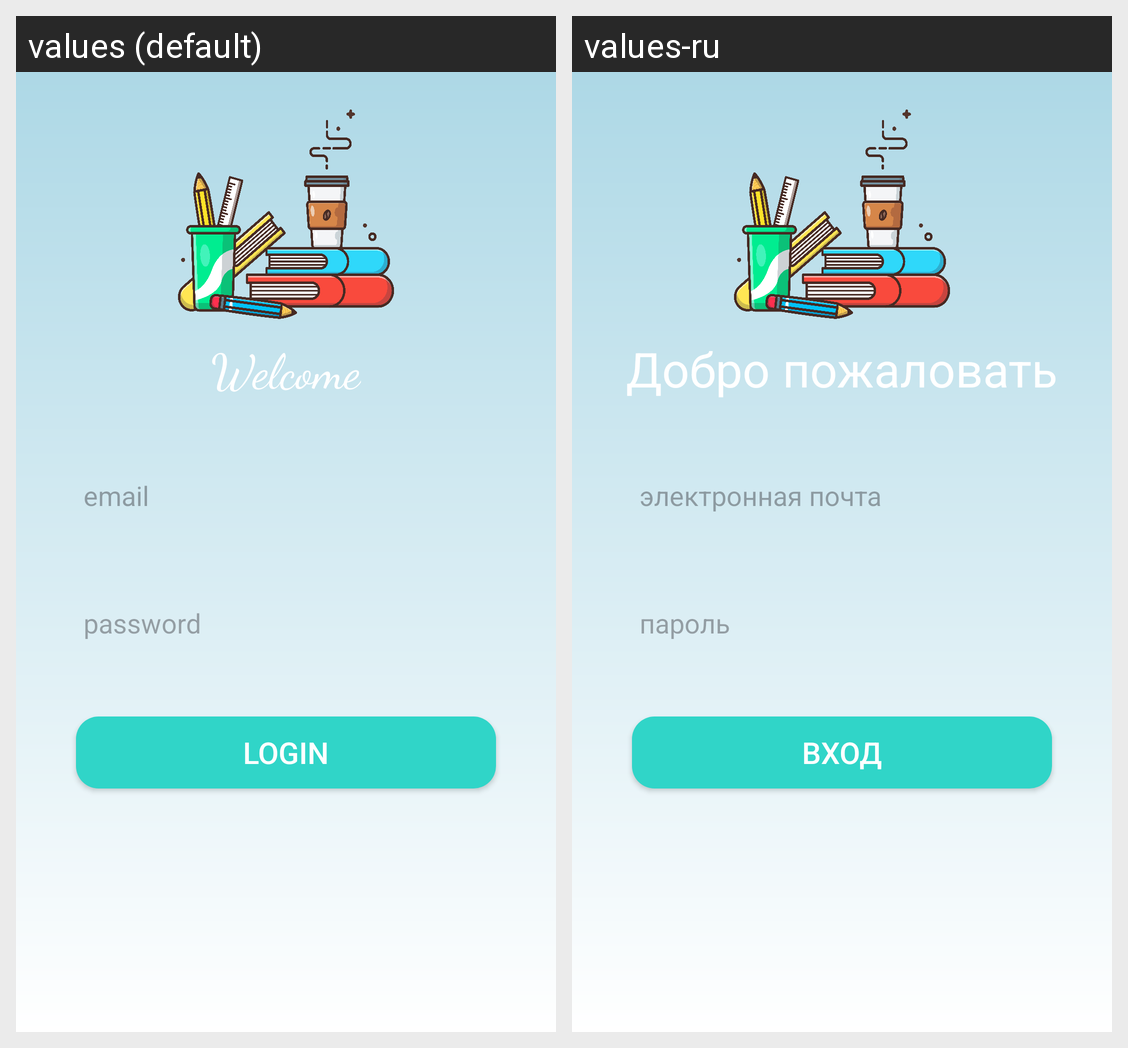

For this localized Android screen grid, give each drawn string resource with its value in every locale shown.
Android screen res/layout/fragment_login.xml rendered under 2 locales, left to right: values (default), values-ru. Device: Nexus 5 (rendered at 1080×1920; each locale shown at half size, 540×960, under a caption strip naming it); theme Theme.ElDiaries.
Strings drawn on this screen, with the default value and each locale's value (text and hints the layout hard-codes, and strings that could not be matched under every locale, appear in the picture but are not listed):

welcome
  values: Welcome
  values-ru: Добро пожаловать

email
  values: email
  values-ru: электронная почта

password
  values: password
  values-ru: пароль

login
  values: Login
  values-ru: Вход
